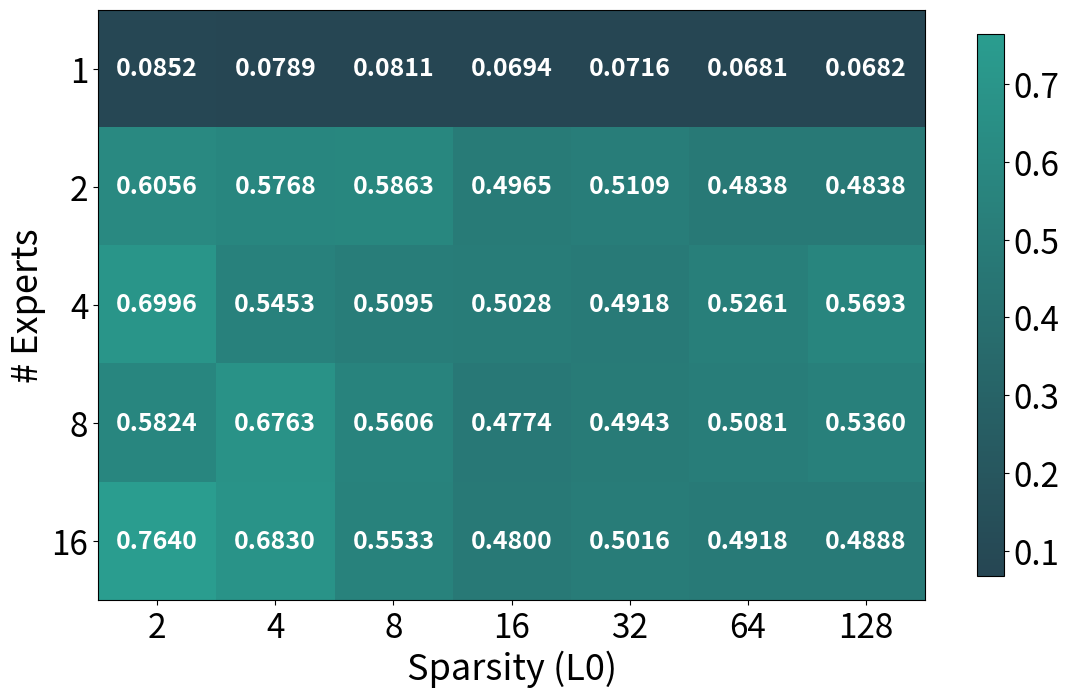

Python code for this plot:
import matplotlib.pyplot as plt
import numpy as np
from matplotlib.colors import LinearSegmentedColormap

data_dict = {
    'expert_values': [1, 2, 4, 8, 16],
    'k_values': [2, 4, 8, 16, 32, 64, 128],
    'values': [
        [0.08521, 0.07892, 0.08115, 0.06943, 0.07159, 0.06813, 0.06822],
        [0.60563, 0.57677, 0.58629, 0.49651, 0.51089, 0.48382, 0.48382],
        [0.69961, 0.54533, 0.5095, 0.50278, 0.49184, 0.52612, 0.56932],
        [0.58239, 0.6763, 0.56059, 0.47736, 0.49431, 0.50805, 0.53598],
        [0.76398, 0.68303, 0.55334, 0.48002, 0.50156, 0.49175, 0.48879]
    ]
}

heatmap_data = np.array(data_dict['values'])
experts = data_dict['expert_values']
k_values = data_dict['k_values']

plt.rcParams.update({
    'font.size': 26,
    'axes.labelsize': 26,
    'xtick.labelsize': 24,
    'ytick.labelsize': 24,
    'legend.fontsize': 24,
})

fig, ax = plt.subplots(figsize=(12, 8))

colors = ['#264653', '#2a9d8f']
n_bins = 100
custom_cmap = LinearSegmentedColormap.from_list('custom', colors, N=n_bins)

im = ax.imshow(heatmap_data, cmap=custom_cmap)

for i in range(len(experts)):
    for j in range(len(k_values)):
        value = heatmap_data[i, j]
        ax.text(j, i, f'{value:.4f}', ha='center', va='center', 
                color='white', fontsize=18, weight='bold')

ax.set_xticks(np.arange(len(k_values)))
ax.set_yticks(np.arange(len(experts)))
ax.set_xticklabels(k_values)
ax.set_yticklabels(experts)

ax.set_xlabel('Sparsity (L0)')
ax.set_ylabel('# Experts')

cbar = ax.figure.colorbar(im, ax=ax, shrink=0.8, aspect=20)

plt.tight_layout()

plt.savefig('analysis_scale_origin_heatmap.png', dpi=300, bbox_inches='tight')
print('Saved analysis_scale_origin_heatmap.png')